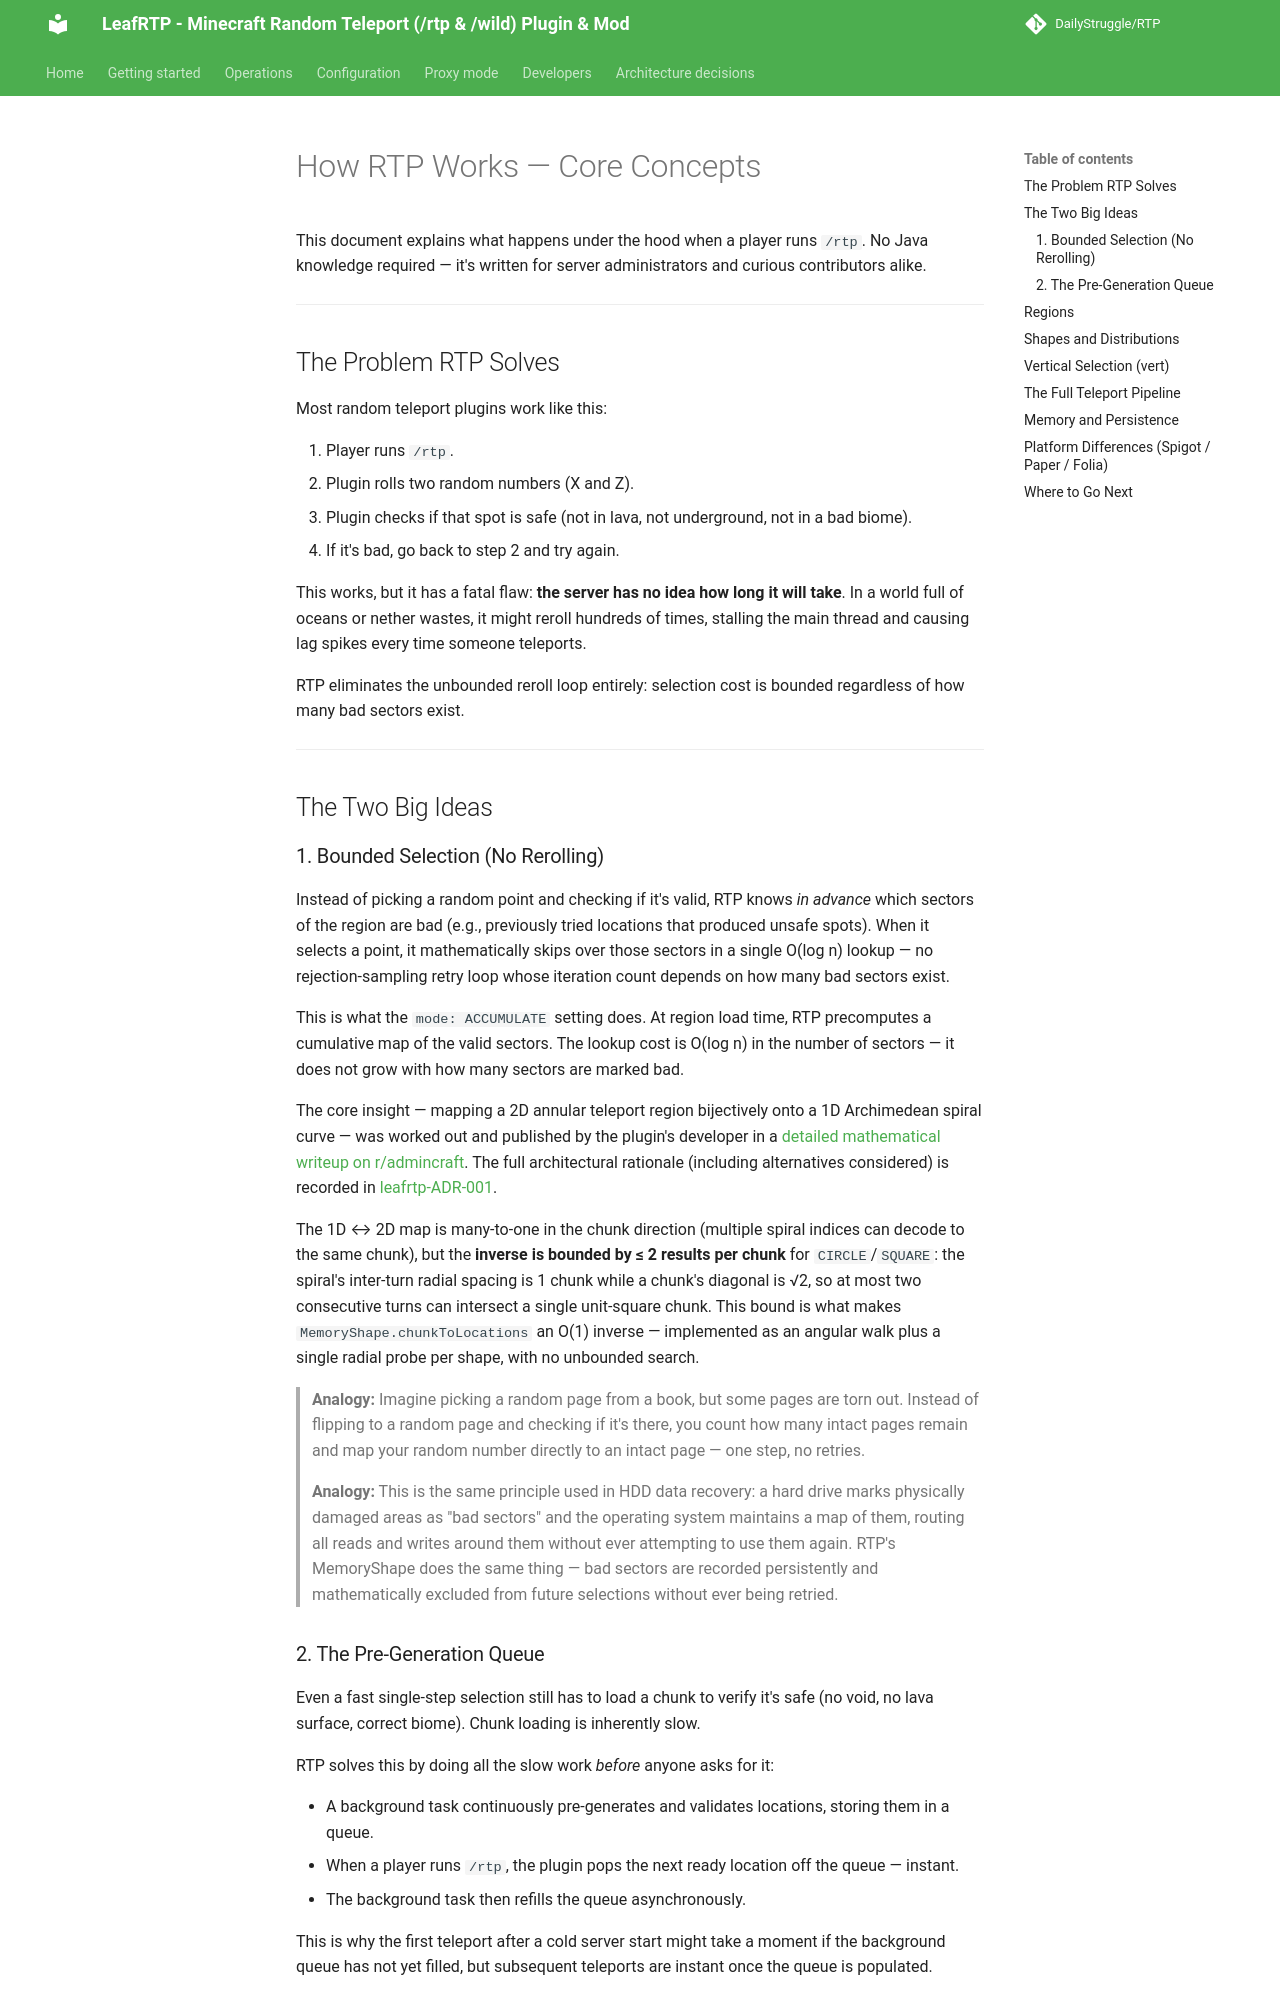

repository: DailyStruggle/RTP · page: dev/CONCEPTS/index.html · generator: mkdocs

# How RTP Works — Core Concepts

**Current Plugin Version:** `@version@`

This document explains what happens under the hood when a player runs `/rtp`.
No Java knowledge required — it's written for server administrators and curious contributors alike.

---

## The Problem RTP Solves

Most random teleport plugins work like this:

1. Player runs `/rtp`.
2. Plugin rolls two random numbers (X and Z).
3. Plugin checks if that spot is safe (not in lava, not underground, not in a bad biome).
4. If it's bad, go back to step 2 and try again.

This works, but it has a fatal flaw: **the server has no idea how long it will take**. In a world full of oceans or nether wastes, it might reroll hundreds of times, stalling the main thread and causing lag spikes every time someone teleports.

RTP eliminates the unbounded reroll loop entirely: selection cost is bounded regardless of how many bad sectors exist.

---

## The Two Big Ideas

### 1. Bounded Selection (No Rerolling)

Instead of picking a random point and checking if it's valid, RTP knows *in advance* which sectors of the region are bad (e.g., previously tried locations that produced unsafe spots). When it selects a point, it mathematically skips over those sectors in a single O(log n) lookup — no rejection-sampling retry loop whose iteration count depends on how many bad sectors exist.

This is what the `mode: ACCUMULATE` setting does. At region load time, RTP precomputes a cumulative map of the valid sectors. The lookup cost is O(log n) in the number of sectors — it does not grow with how many sectors are marked bad.

The core insight — mapping a 2D annular teleport region bijectively onto a 1D Archimedean spiral curve — was worked out and published by the plugin's developer in a [detailed mathematical writeup on r/admincraft](https://www.reddit.com/r/admincraft/comments/owgvzz/too_much_math/). The full architectural rationale (including alternatives considered) is recorded in [leafrtp-ADR-001](../adr/leafrtp-ADR-001-archimedean-spiral-1d-mapping.md).

The 1D ↔ 2D map is many-to-one in the chunk direction (multiple spiral indices can decode to the same chunk), but the **inverse is bounded by ≤ 2 results per chunk** for `CIRCLE`/`SQUARE`: the spiral's inter-turn radial spacing is 1 chunk while a chunk's diagonal is √2, so at most two consecutive turns can intersect a single unit-square chunk. This bound is what makes `MemoryShape.chunkToLocations` an O(1) inverse — implemented as an angular walk plus a single radial probe per shape, with no unbounded search.

> **Analogy:** Imagine picking a random page from a book, but some pages are torn out. Instead of flipping to a random page and checking if it's there, you count how many intact pages remain and map your random number directly to an intact page — one step, no retries.
>
> **Analogy:** This is the same principle used in HDD data recovery: a hard drive marks physically damaged areas as "bad sectors" and the operating system maintains a map of them, routing all reads and writes around them without ever attempting to use them again. RTP's MemoryShape does the same thing — bad sectors are recorded persistently and mathematically excluded from future selections without ever being retried.
